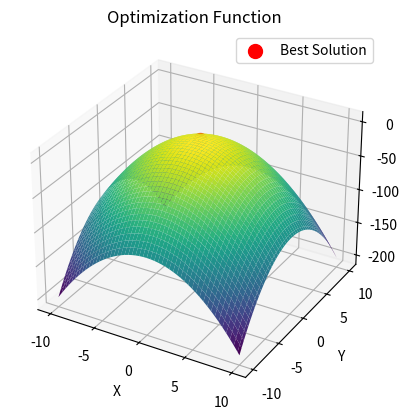

Generate this figure with matplotlib:
import math
import random
import numpy as np
import matplotlib.pyplot as plt

# Define the function to be optimized (we'll use a simple 2D function)
def function_to_optimize(x, y):
    return -(x ** 2 + y ** 2)  # Minus sign because we're maximizing

# Simulated Annealing algorithm
def simulated_annealing(initial_temperature, cooling_rate, max_iterations):
    current_x = random.uniform(-10, 10)
    current_y = random.uniform(-10, 10)
    current_solution = function_to_optimize(current_x, current_y)
    best_solution = current_solution

    for i in range(max_iterations):
        temperature = initial_temperature / (1 + i)  # Cooling schedule
        new_x = current_x + random.uniform(-1, 1)
        new_y = current_y + random.uniform(-1, 1)
        new_solution = function_to_optimize(new_x, new_y)

        # If the new solution is better, accept it
        if new_solution > current_solution:
            current_x = new_x
            current_y = new_y
            current_solution = new_solution
            if new_solution > best_solution:
                best_solution = new_solution
        else:
            # If the new solution is worse, accept it with a probability
            probability = math.exp((new_solution - current_solution) / temperature)
            if random.random() < probability:
                current_x = new_x
                current_y = new_y
                current_solution = new_solution

    return best_solution, current_x, current_y

# Perform simulated annealing and print the result
initial_temperature = 1000
cooling_rate = 0.01
max_iterations = 1000
best_solution, best_x, best_y = simulated_annealing(initial_temperature, cooling_rate, max_iterations)
print("Best solution:", best_solution)
print("Coordinates (x, y):", (best_x, best_y))

# Create a grid for plotting
x = np.linspace(-10, 10, 100)
y = np.linspace(-10, 10, 100)
X, Y = np.meshgrid(x, y)
Z = -(X ** 2 + Y ** 2)  # Evaluate function on the grid

# Plot the function
fig = plt.figure()
ax = fig.add_subplot(111, projection='3d')
ax.plot_surface(X, Y, Z, cmap='viridis')

# Plot the best solution found by simulated annealing
ax.scatter(best_x, best_y, best_solution, color='red', s=100, label='Best Solution')

ax.set_xlabel('X')
ax.set_ylabel('Y')
ax.set_zlabel('Z')
ax.set_title('Optimization Function')
plt.legend()
plt.show()
